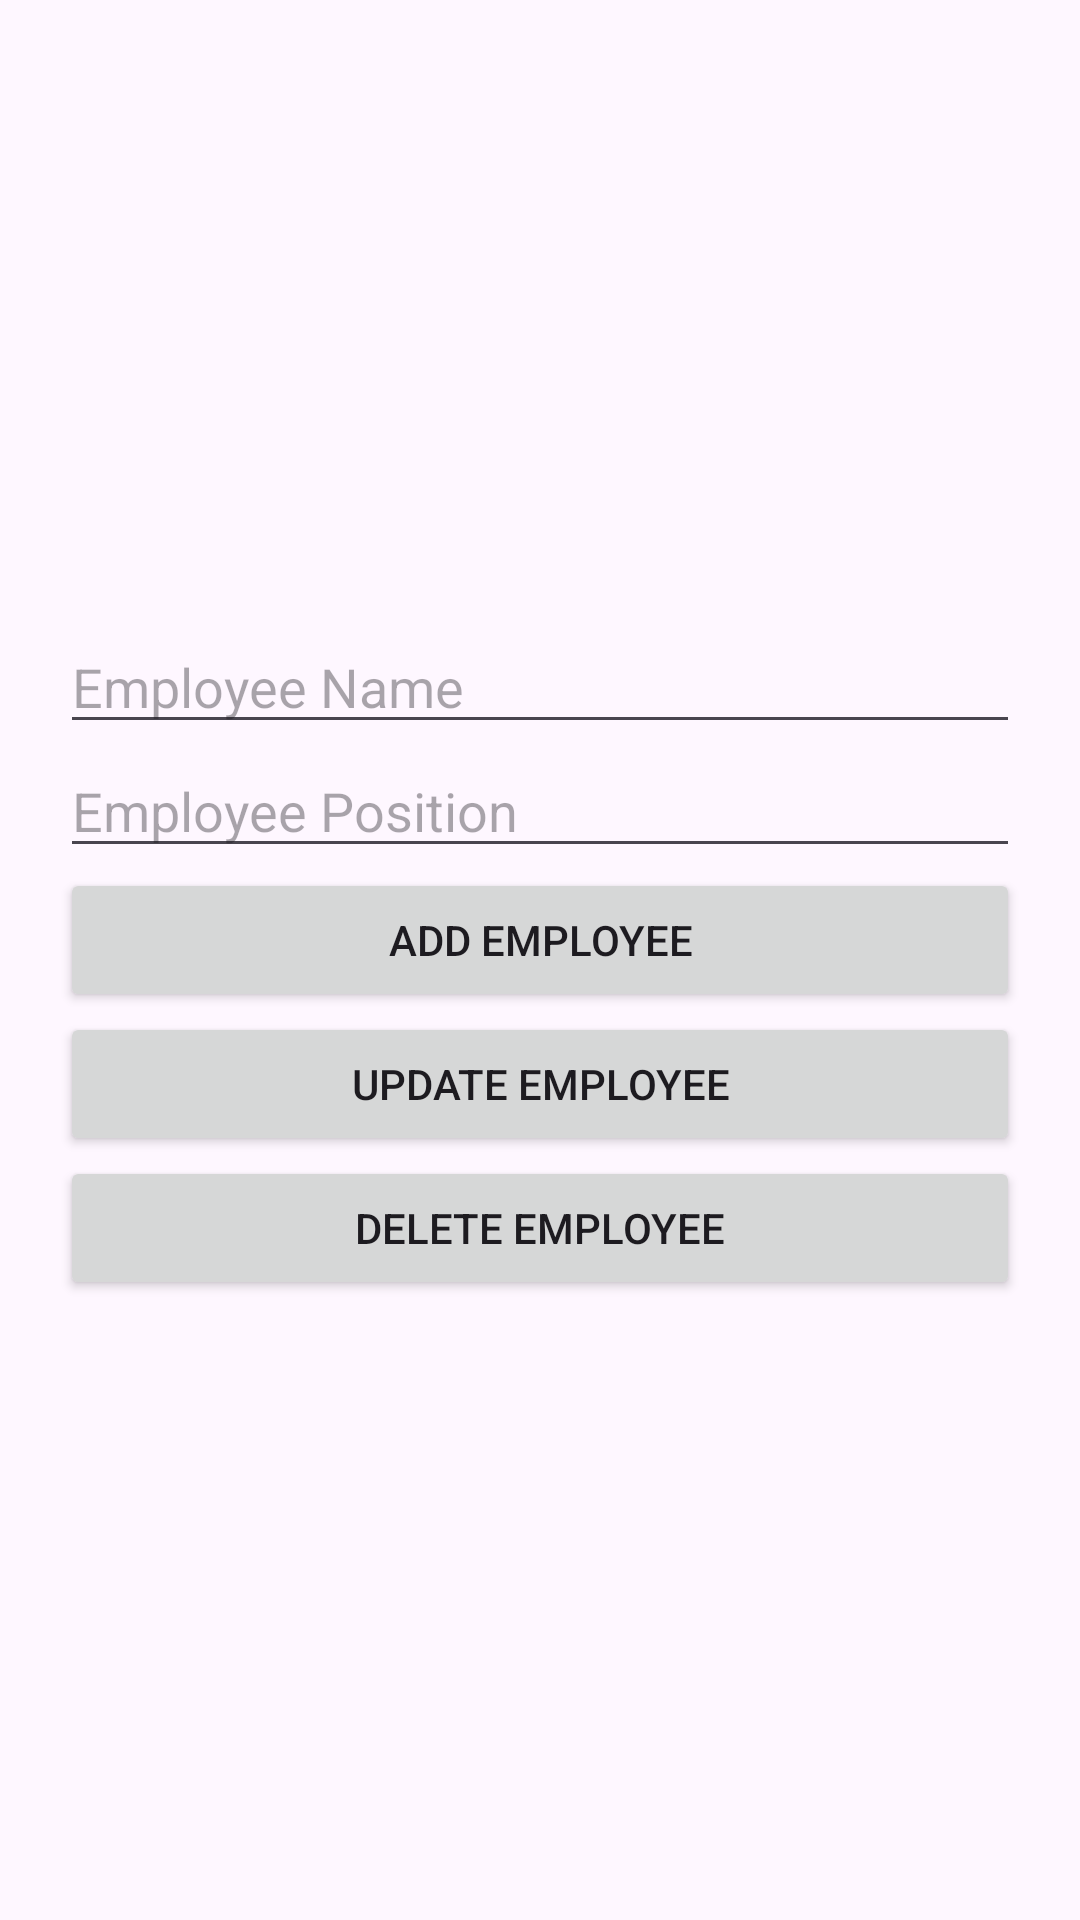

The Android layout XML behind this screen, and the referenced resources:
<!-- AndroidManifest.xml: application theme Theme.EmployeeAttendance -->
<!-- res/layout/activity_employee.xml -->
<?xml version="1.0" encoding="utf-8"?>
<LinearLayout xmlns:android="http://schemas.android.com/apk/res/android"
    android:layout_width="match_parent"
    android:layout_height="match_parent"
    android:gravity="center"
    android:orientation="vertical"
    android:padding="20dp">

    <EditText
        android:id="@+id/editText_name"
        android:layout_width="match_parent"
        android:layout_height="wrap_content"
        android:hint="Employee Name" />

    <EditText
        android:id="@+id/editText_position"
        android:layout_width="match_parent"
        android:layout_height="wrap_content"
        android:hint="Employee Position" />

    <Button
        android:id="@+id/button_add"
        android:layout_width="match_parent"
        android:layout_height="wrap_content"
        android:text="Add Employee" />

    <Button
        android:id="@+id/button_update"
        android:layout_width="match_parent"
        android:layout_height="wrap_content"
        android:text="Update Employee" />

    <Button
        android:id="@+id/button_delete"
        android:layout_width="match_parent"
        android:layout_height="wrap_content"
        android:text="Delete Employee" />
</LinearLayout>
<!-- resources referenced by this layout -->
<resources>
  <style name="Theme.EmployeeAttendance" parent="Base.Theme.EmployeeAttendance" />
  <style name="Base.Theme.EmployeeAttendance" parent="Theme.Material3.DayNight.NoActionBar">
          
          
      </style>
</resources>
